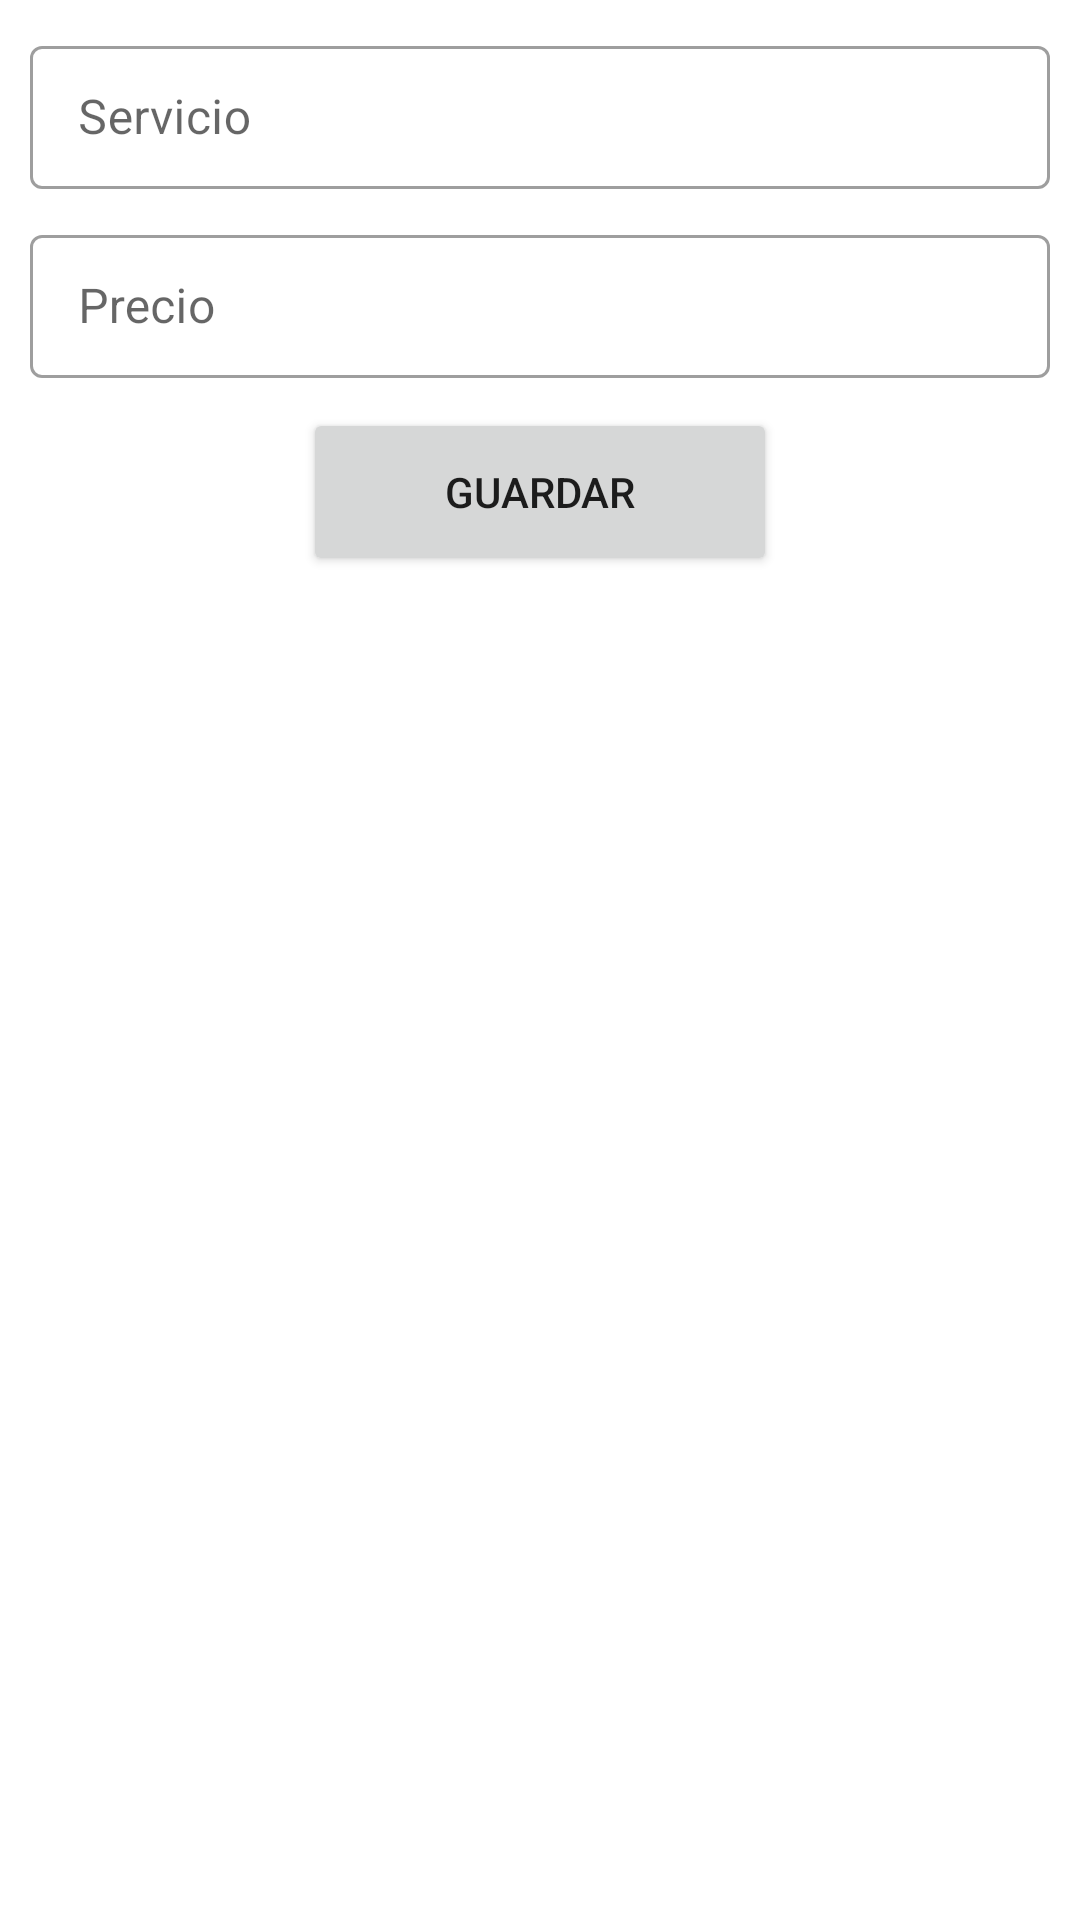

Android layout source for this screen:
<!-- AndroidManifest.xml: application theme Theme.Codental -->
<!-- res/layout/activity_nuevo_precio.xml -->
<?xml version="1.0" encoding="utf-8"?>
<androidx.constraintlayout.widget.ConstraintLayout xmlns:android="http://schemas.android.com/apk/res/android"
    xmlns:app="http://schemas.android.com/apk/res-auto"
    xmlns:tools="http://schemas.android.com/tools"
    android:layout_width="match_parent"
    android:layout_height="match_parent"
    tools:context=".NuevoPrecioActivity">

    <androidx.constraintlayout.widget.Guideline
        android:id="@+id/guideLineArriba"
        android:layout_width="wrap_content"
        android:layout_height="wrap_content"
        android:orientation="horizontal"
        app:layout_constraintGuide_percent="0" />

    <com.google.android.material.textfield.TextInputLayout
        android:id="@+id/servicioJunto"
        style="@style/Widget.MaterialComponents.TextInputLayout.OutlinedBox.Dense"
        android:layout_width="match_parent"
        android:layout_height="wrap_content"
        android:layout_margin="10dp"
        android:hint="Servicio"
        app:endIconMode="clear_text"
        app:layout_constraintEnd_toEndOf="parent"
        app:layout_constraintStart_toStartOf="parent"
        app:layout_constraintTop_toBottomOf="@id/guideLineArriba">

        <com.google.android.material.textfield.TextInputEditText
            android:id="@+id/etServicio"
            android:layout_width="match_parent"
            android:layout_height="wrap_content"
            android:inputType="textPersonName" />
    </com.google.android.material.textfield.TextInputLayout>

    <com.google.android.material.textfield.TextInputLayout
        android:id="@+id/precioJunto"
        style="@style/Widget.MaterialComponents.TextInputLayout.OutlinedBox.Dense"
        android:layout_width="match_parent"
        android:layout_height="wrap_content"
        android:layout_margin="10dp"
        android:hint="Precio"
        app:endIconMode="clear_text"
        app:layout_constraintEnd_toEndOf="parent"
        app:layout_constraintStart_toStartOf="parent"
        app:layout_constraintTop_toBottomOf="@id/servicioJunto">

        <com.google.android.material.textfield.TextInputEditText
            android:id="@+id/etPrecio"
            android:layout_width="match_parent"
            android:layout_height="wrap_content"
            android:inputType="number" />
    </com.google.android.material.textfield.TextInputLayout>

    <Button
        android:id="@+id/btnGuardar"
        android:layout_width="158dp"
        android:layout_height="56dp"
        android:layout_gravity="center_horizontal"
        android:layout_marginTop="10dp"
        android:text="Guardar"
        app:layout_constraintEnd_toEndOf="parent"
        app:layout_constraintStart_toStartOf="parent"
        app:layout_constraintTop_toBottomOf="@id/precioJunto" />


</androidx.constraintlayout.widget.ConstraintLayout>
<!-- resources referenced by this layout -->
<resources>
  <style name="Theme.Codental" parent="Theme.MaterialComponents.DayNight.DarkActionBar">
          
          <item name="colorPrimary">@color/blue500</item>
          <item name="colorPrimaryVariant">@color/blue500dark</item>
          <item name="colorOnPrimary">@color/white</item>
          
          <item name="colorSecondary">@color/blue500</item>
          <item name="colorSecondaryVariant">@color/blue500dark</item>
          <item name="colorOnSecondary">@color/black</item>
          
          
      </style>
  <color name="blue500">#2196f3</color>
  <color name="blue500dark">#0069c0</color>
  <color name="white">#FFFFFFFF</color>
  <color name="black">#FF000000</color>
</resources>
